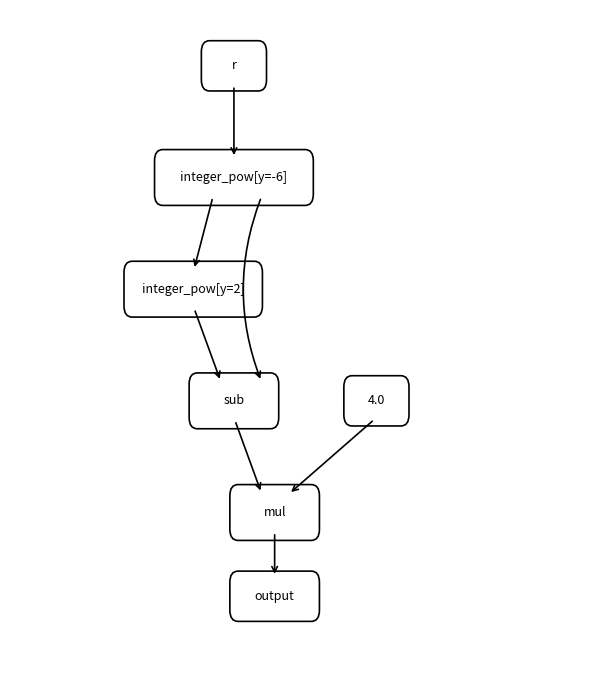
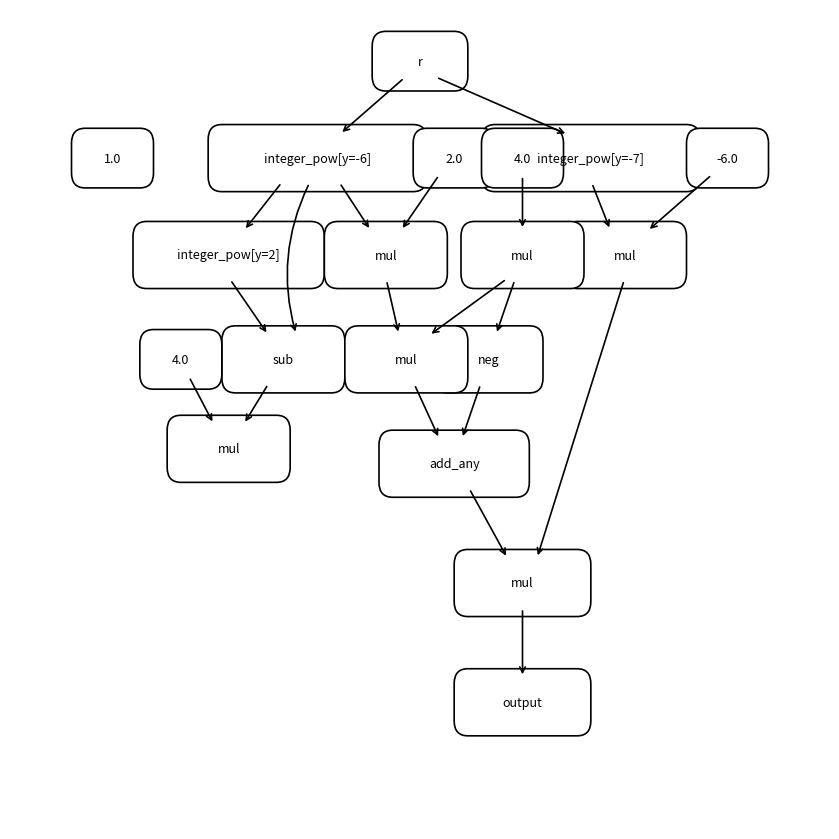

Recreate these plots in Python, in order.
import unicodedata
import matplotlib.pyplot as plt
from matplotlib.patches import FancyBboxPatch
from pathlib import Path

def draw_box(ax, x, y, text, width=0.22, height=0.08, boxstyle="round,pad=0.02", facecolor="white", edgecolor="black", fontsize=9):
    box = FancyBboxPatch((x - width/2, y - height/2), width, height,
                         boxstyle=boxstyle, facecolor=facecolor, edgecolor=edgecolor, linewidth=1.2)
    ax.add_patch(box)
    ax.text(x, y, text, ha='center', va='center', fontsize=fontsize, wrap=True)

def draw_arrow(ax, x1, y1, x2, y2, rad=0.0):
    connectionstyle = f"arc3,rad={rad}" if rad != 0 else "arc3"
    ax.annotate("", xy=(x2, y2), xytext=(x1, y1),
                arrowprops=dict(arrowstyle="->", color="black", lw=1.2,
                                connectionstyle=connectionstyle, shrinkA=4, shrinkB=4))

def make_graph_png(out_path):
    fig, ax = plt.subplots(figsize=(6, 7))
    ax.set_xlim(-0.2, 1.2)
    ax.set_ylim(-0.1, 1.1)
    ax.axis("off")
    
    # Nodes layout
    # r at (0.3, 1.0)
    # pow-6 at (0.3, 0.8)
    # pow2 at (0.3, 0.6)
    # sub at (0.3, 0.4)
    # mul at (0.5, 0.2)
    # output at (0.5, 0.02)
    # const 4.0 at (0.7, 0.4)
    
    draw_box(ax, 0.35, 1.0, "r", width=0.12, height=0.05)
    draw_box(ax, 0.35, 0.8, "integer_pow[y=-6]", width=0.35, height=0.06)
    draw_box(ax, 0.25, 0.6, "integer_pow[y=2]", width=0.30, height=0.06)
    draw_box(ax, 0.35, 0.4, "sub", width=0.18, height=0.06)
    draw_box(ax, 0.7, 0.4, "4.0", width=0.12, height=0.05)
    draw_box(ax, 0.45, 0.2, "mul", width=0.18, height=0.06)
    draw_box(ax, 0.45, 0.05, "output", width=0.18, height=0.05)
    
    # Arrows
    draw_arrow(ax, 0.35, 0.97, 0.35, 0.83)
    draw_arrow(ax, 0.30, 0.77, 0.25, 0.63)
    # pow-6 to sub (bypassing pow2)
    draw_arrow(ax, 0.42, 0.77, 0.42, 0.43, rad=0.2)
    draw_arrow(ax, 0.25, 0.57, 0.32, 0.43)
    draw_arrow(ax, 0.35, 0.37, 0.42, 0.23)
    draw_arrow(ax, 0.7, 0.37, 0.48, 0.23)
    draw_arrow(ax, 0.45, 0.17, 0.45, 0.08)
    
    plt.tight_layout()
    plt.savefig(out_path, dpi=200)
    plt.close()
    print(f"Saved {out_path}")

def make_grad_graph_png(out_path):
    fig, ax = plt.subplots(figsize=(8.5, 8.5))
    ax.set_xlim(-0.1, 1.1)
    ax.set_ylim(-0.05, 1.05)
    ax.axis("off")
    
    # Top inputs: r at (0.5, 0.98)
    draw_box(ax, 0.5, 0.98, "r", width=0.1, height=0.04)
    
    # Level 1:
    # pow-6 at (0.35, 0.85)
    # pow-7 at (0.75, 0.85)
    draw_box(ax, 0.35, 0.85, "integer_pow[y=-6]", width=0.28, height=0.05)
    draw_box(ax, 0.75, 0.85, "integer_pow[y=-7]", width=0.28, height=0.05)
    draw_arrow(ax, 0.48, 0.96, 0.38, 0.88)
    draw_arrow(ax, 0.52, 0.96, 0.72, 0.88)
    
    # Constants for derivatives:
    # -6.0 at (0.95, 0.85)
    # mul for -6*r^-7 at (0.80, 0.72)
    draw_box(ax, 0.95, 0.85, "-6.0", width=0.08, height=0.04)
    draw_box(ax, 0.80, 0.72, "mul", width=0.14, height=0.05)
    draw_arrow(ax, 0.75, 0.82, 0.78, 0.75)
    draw_arrow(ax, 0.93, 0.83, 0.83, 0.75)
    
    # Level 2 left side (primal):
    # pow2 at (0.22, 0.72)
    # mul (2.0 * a) at (0.45, 0.72)
    # const 2.0 at (0.55, 0.85)
    draw_box(ax, 0.22, 0.72, "integer_pow[y=2]", width=0.24, height=0.05)
    draw_box(ax, 0.55, 0.85, "2.0", width=0.08, height=0.04)
    draw_box(ax, 0.45, 0.72, "mul", width=0.14, height=0.05)
    draw_arrow(ax, 0.30, 0.82, 0.24, 0.75)
    draw_arrow(ax, 0.38, 0.82, 0.43, 0.75)
    draw_arrow(ax, 0.53, 0.83, 0.47, 0.75)
    
    # Subtraction c = b - a
    draw_box(ax, 0.30, 0.58, "sub", width=0.14, height=0.05)
    draw_arrow(ax, 0.22, 0.69, 0.28, 0.61)
    draw_arrow(ax, 0.34, 0.82, 0.32, 0.61, rad=0.2)
    
    # Primal mul (4.0 * c) - unused
    draw_box(ax, 0.15, 0.58, "4.0", width=0.08, height=0.04)
    draw_box(ax, 0.22, 0.46, "mul", width=0.14, height=0.05)
    draw_arrow(ax, 0.16, 0.56, 0.20, 0.49)
    draw_arrow(ax, 0.28, 0.55, 0.24, 0.49)
    
    # Reverse pass constants: 4.0 and 1.0 at (0.65, 0.85) and (0.68, 0.85)
    draw_box(ax, 0.65, 0.85, "4.0", width=0.08, height=0.04)
    draw_box(ax, 0.05, 0.85, "1.0", width=0.08, height=0.04)  # unused seed
    
    # bar_c = 4.0 * 1.0
    draw_box(ax, 0.65, 0.72, "mul", width=0.14, height=0.05)
    draw_arrow(ax, 0.65, 0.83, 0.65, 0.75)
    
    # neg(bar_c) for bar_a_from_c
    draw_box(ax, 0.60, 0.58, "neg", width=0.12, height=0.05)
    draw_arrow(ax, 0.64, 0.69, 0.61, 0.61)
    
    # bar_c * (2a) for bar_a_from_b
    draw_box(ax, 0.48, 0.58, "mul", width=0.14, height=0.05)
    draw_arrow(ax, 0.45, 0.69, 0.47, 0.61)
    draw_arrow(ax, 0.63, 0.69, 0.51, 0.61)
    
    # add_any joining neg and mul
    draw_box(ax, 0.55, 0.44, "add_any", width=0.18, height=0.05)
    draw_arrow(ax, 0.49, 0.55, 0.53, 0.47)
    draw_arrow(ax, 0.59, 0.55, 0.56, 0.47)
    
    # mul joining add_any and -6*r^-7
    draw_box(ax, 0.65, 0.28, "mul", width=0.16, height=0.05)
    draw_arrow(ax, 0.57, 0.41, 0.63, 0.31)
    draw_arrow(ax, 0.80, 0.69, 0.67, 0.31)
    
    # output
    draw_box(ax, 0.65, 0.12, "output", width=0.16, height=0.05)
    draw_arrow(ax, 0.65, 0.25, 0.65, 0.15)
    
    plt.tight_layout()
    plt.savefig(out_path, dpi=200)
    plt.close()
    print(f"Saved {out_path}")

def main():
    out_dir = Path("artifacts/ad")
    out_dir.mkdir(parents=True, exist_ok=True)
    make_graph_png(out_dir / "graph.png")
    make_grad_graph_png(out_dir / "grad-graph.png")

if __name__ == "__main__":
    main()
